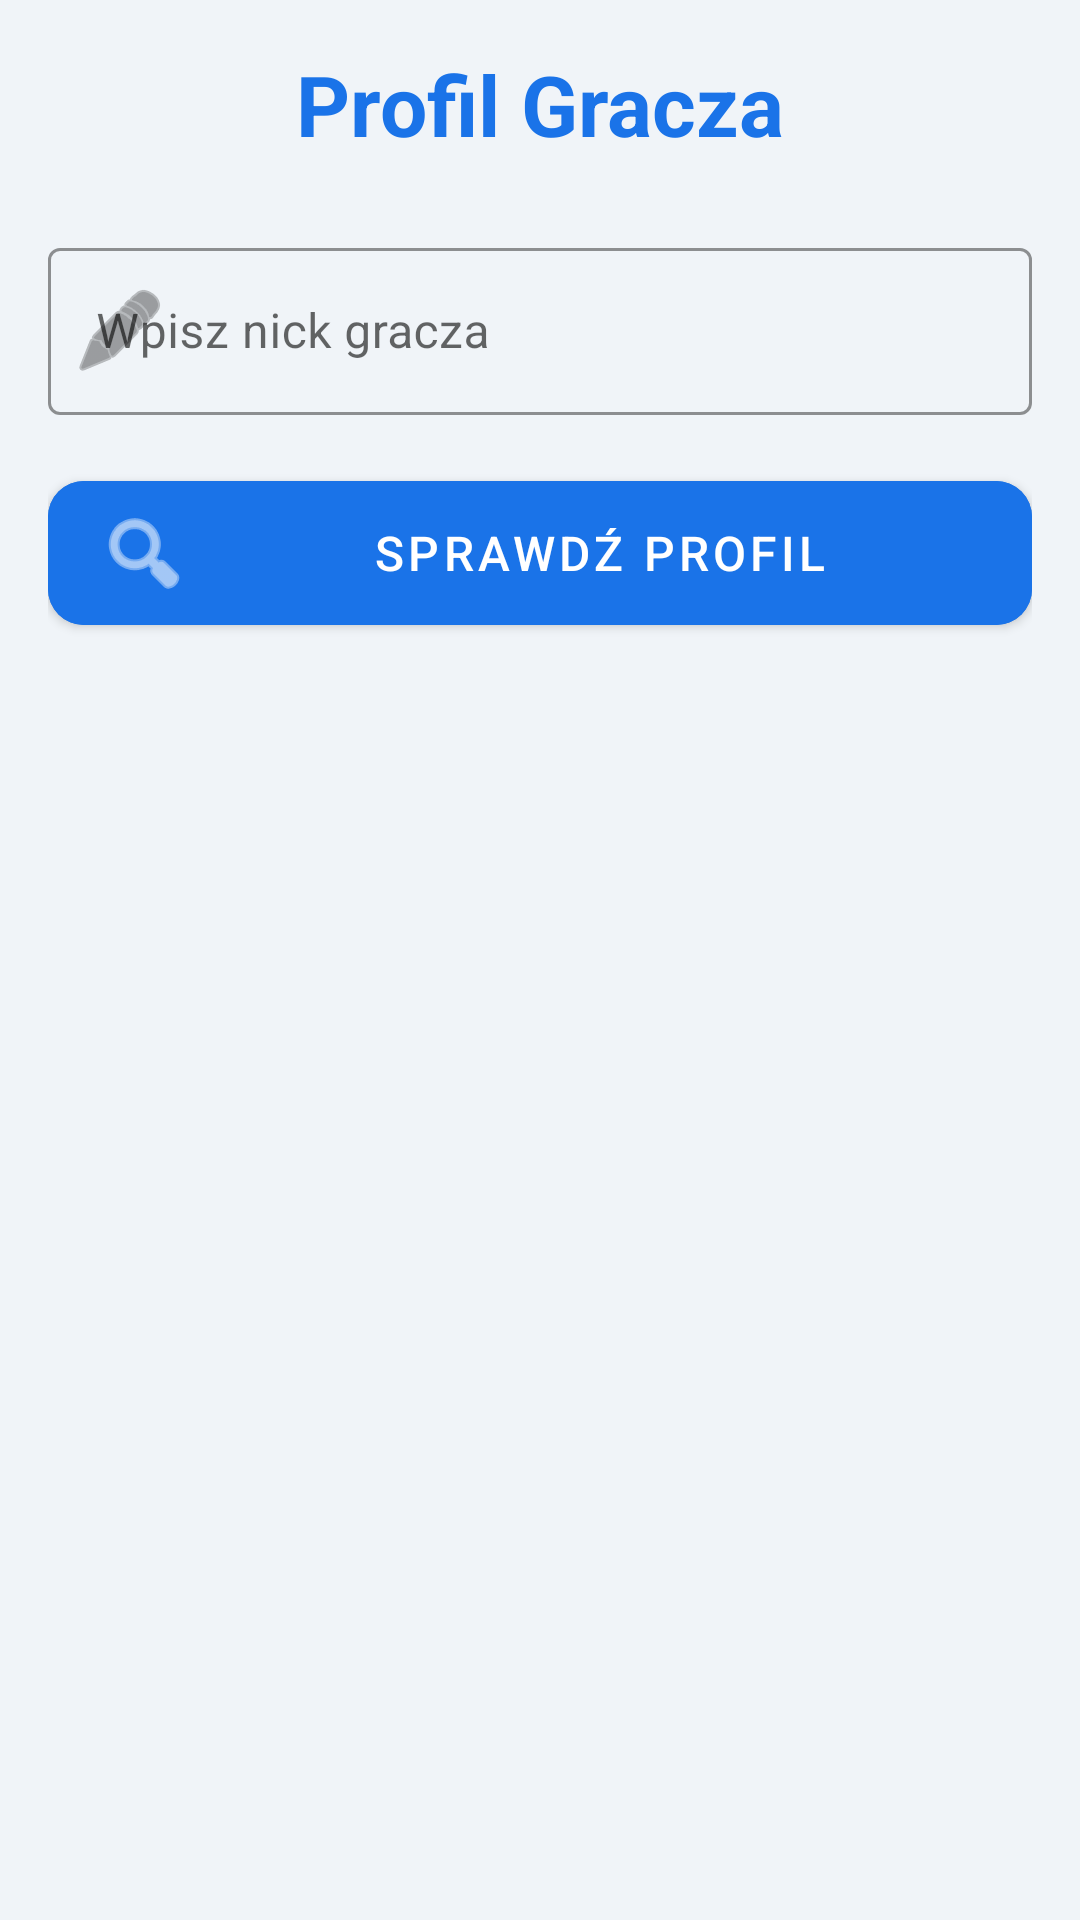

Android layout source for this screen:
<!-- AndroidManifest.xml: application theme Theme.SkyblockHelper -->
<!-- res/layout/fragment_profile.xml -->
<?xml version="1.0" encoding="utf-8"?>
<ScrollView xmlns:android="http://schemas.android.com/apk/res/android"
    xmlns:app="http://schemas.android.com/apk/res-auto"
    android:layout_width="match_parent"
    android:layout_height="match_parent"
    android:background="@color/background_gray"
    android:fillViewport="true">

    <LinearLayout
        android:layout_width="match_parent"
        android:layout_height="wrap_content"
        android:orientation="vertical"
        android:padding="16dp">

        <TextView
            android:layout_width="match_parent"
            android:layout_height="wrap_content"
            android:text="@string/profile_title"
            android:textColor="@color/hypixel_primary"
            android:textSize="28sp"
            android:textStyle="bold"
            android:gravity="center"
            android:layout_marginBottom="24dp"/>

        <com.google.android.material.textfield.TextInputLayout
            android:layout_width="match_parent"
            android:layout_height="wrap_content"
            style="@style/Widget.MaterialComponents.TextInputLayout.OutlinedBox"
            android:hint="@string/profile_hint"
            app:startIconDrawable="@android:drawable/ic_menu_edit"
            app:boxStrokeColor="@color/hypixel_primary"
            app:hintTextColor="@color/hypixel_primary">

            <com.google.android.material.textfield.TextInputEditText
                android:id="@+id/et_nick"
                android:layout_width="match_parent"
                android:layout_height="wrap_content"
                android:inputType="text"
                android:singleLine="true"/>
        </com.google.android.material.textfield.TextInputLayout>

        <com.google.android.material.button.MaterialButton
            android:id="@+id/btn_search"
            android:layout_width="match_parent"
            android:layout_height="60dp"
            android:text="@string/profile_search"
            android:textSize="16sp"
            android:layout_marginTop="16dp"
            app:cornerRadius="12dp"
            app:icon="@android:drawable/ic_menu_search"
            android:backgroundTint="@color/hypixel_primary"/>

        <ProgressBar
            android:id="@+id/progress_bar"
            android:layout_width="48dp"
            android:layout_height="48dp"
            android:layout_gravity="center"
            android:layout_marginTop="24dp"
            android:visibility="gone"
            android:indeterminateTint="@color/hypixel_primary"/>

        <com.google.android.material.card.MaterialCardView
            android:id="@+id/result_card"
            android:layout_width="match_parent"
            android:layout_height="wrap_content"
            android:layout_marginTop="24dp"
            android:visibility="gone"
            app:cardCornerRadius="16dp"
            app:cardElevation="4dp"
            app:strokeWidth="1dp"
            app:strokeColor="@color/card_stroke">

            <LinearLayout
                android:layout_width="match_parent"
                android:layout_height="wrap_content"
                android:orientation="vertical"
                android:padding="20dp"
                android:background="@color/white">

                <TextView
                    android:id="@+id/tv_display_name"
                    android:layout_width="wrap_content"
                    android:layout_height="wrap_content"
                    android:textSize="24sp"
                    android:textStyle="bold"
                    android:textColor="@color/black"
                    android:layout_gravity="center"
                    android:layout_marginBottom="16dp"/>

                <View
                    android:layout_width="match_parent"
                    android:layout_height="1dp"
                    android:background="@color/card_stroke"
                    android:layout_marginBottom="16dp"/>

                <LinearLayout
                    android:layout_width="match_parent"
                    android:layout_height="wrap_content"
                    android:orientation="horizontal"
                    android:layout_marginBottom="8dp">
                    <TextView
                        android:layout_width="wrap_content"
                        android:layout_height="wrap_content"
                        android:text="Ranga: "
                        android:textStyle="bold"
                        android:textColor="@color/hypixel_primary"/>
                    <TextView
                        android:id="@+id/tv_rank"
                        android:layout_width="wrap_content"
                        android:layout_height="wrap_content"
                        android:textColor="@color/black"/>
                </LinearLayout>

                <LinearLayout
                    android:layout_width="match_parent"
                    android:layout_height="wrap_content"
                    android:orientation="horizontal"
                    android:layout_marginBottom="8dp">
                    <TextView
                        android:layout_width="wrap_content"
                        android:layout_height="wrap_content"
                        android:text="UUID: "
                        android:textStyle="bold"
                        android:textColor="@color/hypixel_primary"/>
                    <TextView
                        android:id="@+id/tv_uuid"
                        android:layout_width="wrap_content"
                        android:layout_height="wrap_content"
                        android:textSize="12sp"
                        android:textColor="@color/black"/>
                </LinearLayout>

            </LinearLayout>
        </com.google.android.material.card.MaterialCardView>

    </LinearLayout>
</ScrollView>
<!-- resources referenced by this layout -->
<resources>
  <color name="background_gray">#F0F4F8</color>
  <color name="black">#FF000000</color>
  <color name="card_stroke">#D1D9E0</color>
  <color name="hypixel_primary">#1a73e8</color>
  <color name="white">#FFFFFFFF</color>
  <string name="profile_hint">Wpisz nick gracza</string>
  <string name="profile_search">Sprawdź Profil</string>
  <string name="profile_title">Profil Gracza</string>
  <style name="Theme.SkyblockHelper" parent="Base.Theme.SkyblockHelper" />
  <style name="Base.Theme.SkyblockHelper" parent="Theme.MaterialComponents.DayNight.NoActionBar">
          <item name="colorPrimary">@color/hypixel_primary</item>
          <item name="colorPrimaryVariant">@color/hypixel_primary_variant</item>
          <item name="colorOnPrimary">@color/white</item>
          <item name="colorSecondary">@color/hypixel_accent</item>
          <item name="colorSecondaryVariant">@color/hypixel_accent</item>
          <item name="colorOnSecondary">@color/black</item>
          <item name="android:statusBarColor">?attr/colorPrimaryVariant</item>
      </style>
  <color name="hypixel_primary_variant">#0d47a1</color>
  <color name="hypixel_accent">#ffab00</color>
</resources>
